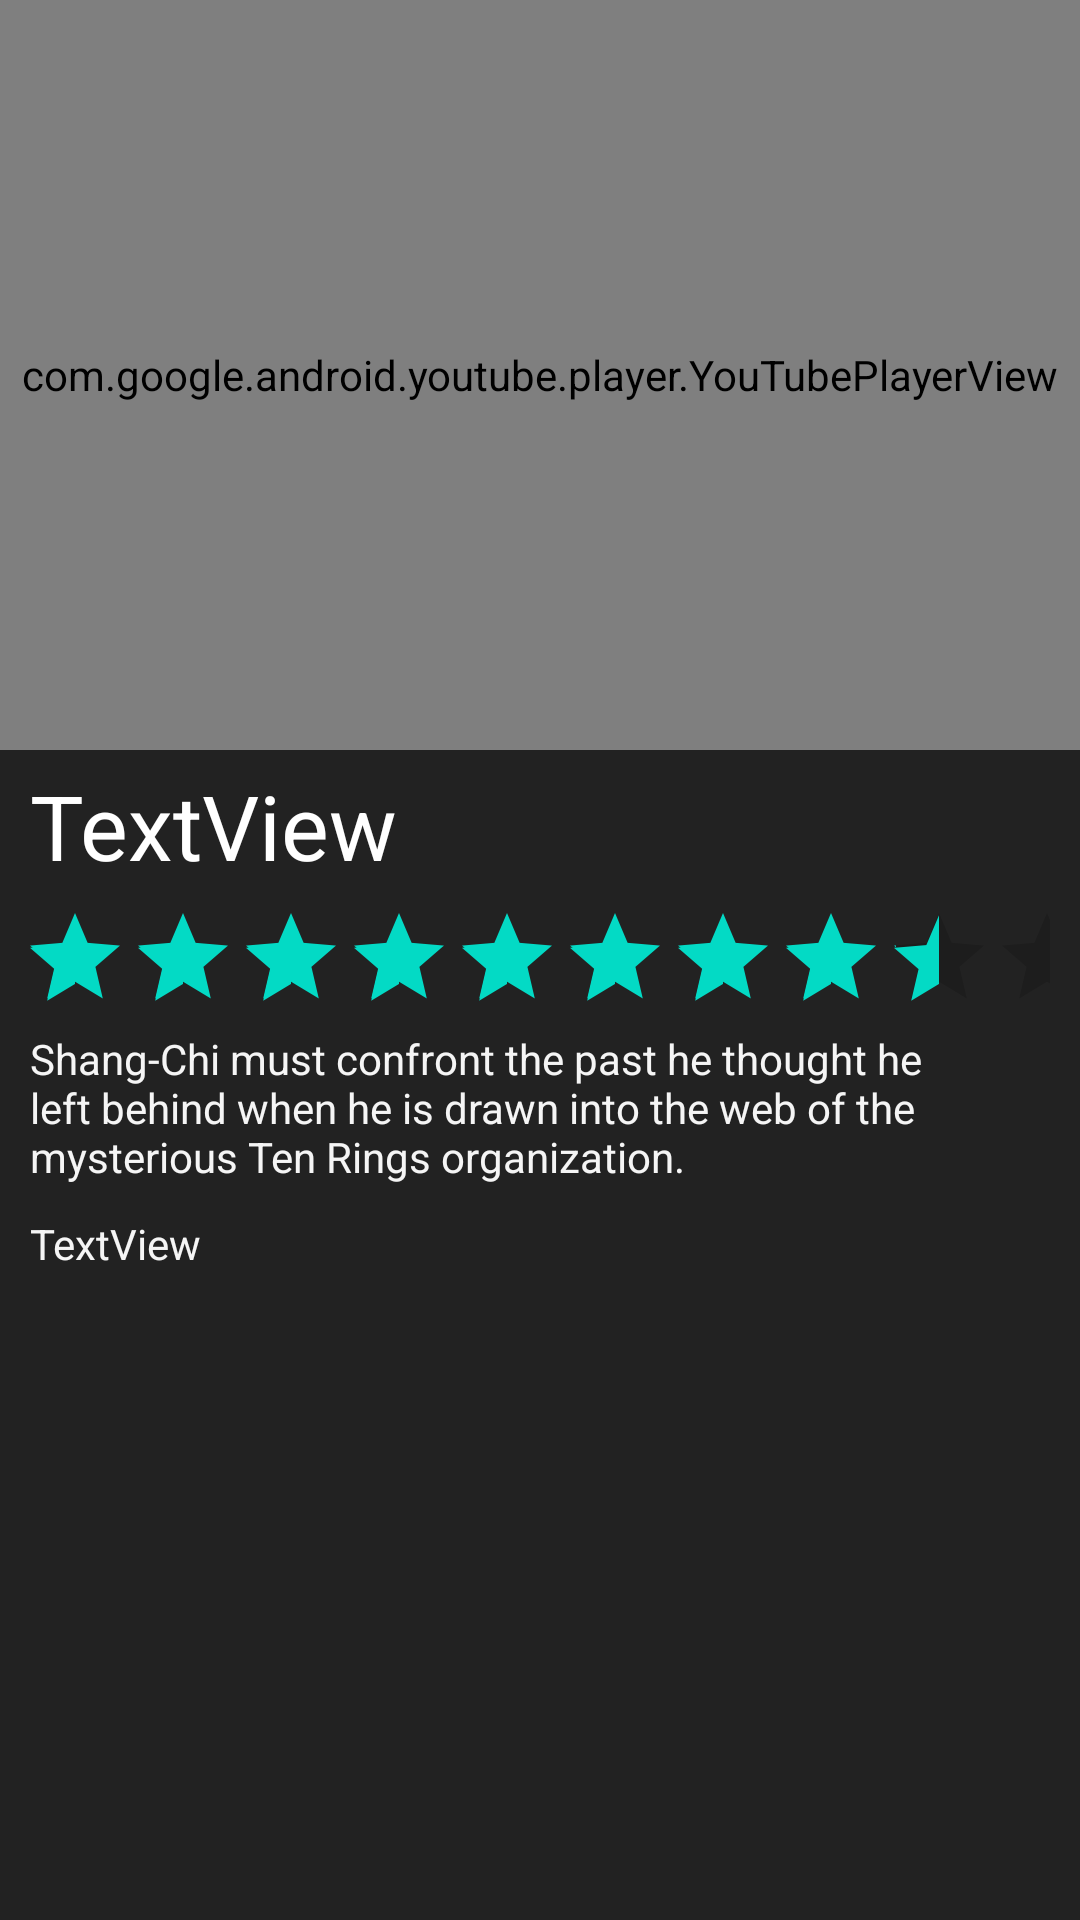

The Android layout XML behind this screen, and the referenced resources:
<!-- AndroidManifest.xml: application theme Theme.Flixster -->
<!-- res/layout/activity_detail.xml -->
<?xml version="1.0" encoding="utf-8"?>
<LinearLayout
    xmlns:android="http://schemas.android.com/apk/res/android"
    xmlns:app="http://schemas.android.com/apk/res-auto"
    xmlns:tools="http://schemas.android.com/tools"
    android:layout_width="match_parent"
    android:layout_height="match_parent"
    tools:context=".DetailActivity"
    android:orientation="vertical"
    android:background="@color/gray_100">

    <com.google.android.youtube.player.YouTubePlayerView
        android:id="@+id/player"
        android:layout_width="match_parent"
        android:layout_height="250dp" />

    <TextView
        android:id="@+id/tvTitle"
        android:layout_width="match_parent"
        android:layout_height="wrap_content"
        android:paddingLeft="10dp"
        android:paddingTop="5dp"
        android:paddingRight="10dp"
        android:paddingBottom="1dp"
        android:transitionName="tvTitleTransition"
        android:text="TextView"
        android:textSize="30sp"
        android:textColor="@color/white"
        tools:text="Shang-Chi and the Legend of the Ten Rings" />

    <RatingBar
        android:id="@+id/ratingBar"
        style="@style/Widget.AppCompat.RatingBar.Indicator"
        android:layout_width="wrap_content"
        android:layout_height="wrap_content"
        android:isIndicator="true"
        android:paddingLeft="7dp"
        android:paddingTop="5dp"
        android:paddingRight="10dp"
        android:paddingBottom="1dp"
        android:numStars="10"
        android:rating="8.5" />

    <TextView
        android:id="@+id/tvOverview"
        android:layout_width="match_parent"
        android:layout_height="wrap_content"
        android:paddingLeft="10dp"
        android:paddingTop="5dp"
        android:paddingRight="10dp"
        android:paddingBottom="5dp"
        android:transitionName="tvOverviewTransition"
        android:textColor="@color/off_white"
        android:text="Shang-Chi must confront the past he thought he left behind when he is drawn into the web of the mysterious Ten Rings organization." />

    <TextView
        android:id="@+id/releaseDate"
        android:layout_width="match_parent"
        android:layout_height="wrap_content"
        android:paddingLeft="10dp"
        android:paddingTop="5dp"
        android:paddingRight="10dp"
        android:paddingBottom="1dp"
        android:text="TextView"
        android:textColor="@color/off_white"
        tools:text="2021-09-01" />
</LinearLayout>
<!-- resources referenced by this layout -->
<resources>
  <color name="gray_100">#222222</color>
  <color name="off_white">#F5F5F5</color>
  <color name="white">#FFFFFFFF</color>
  <style name="Theme.Flixster" parent="Theme.MaterialComponents.DayNight.DarkActionBar">
          
          <item name="colorPrimary">@color/gray_200</item>
          <item name="colorPrimaryVariant">@color/black</item>
          <item name="colorOnPrimary">@color/off_white</item>
          
          <item name="colorSecondary">@color/teal_200</item>
          <item name="colorSecondaryVariant">@color/teal_700</item>
          <item name="colorOnSecondary">@color/off_white</item>
          
          <item name="android:statusBarColor" tools:targetApi="l">?attr/colorPrimaryVariant</item>
          
      </style>
  <color name="gray_200">#111111</color>
  <color name="black">#FF000000</color>
  <color name="teal_200">#FF03DAC5</color>
  <color name="teal_700">#FF018786</color>
</resources>
